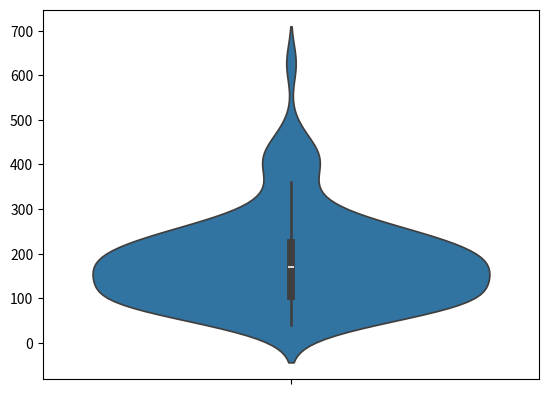

Here is the Python script that generated this plot:
import random
import numpy as np
import matplotlib.pyplot as plt
import seaborn as sns
if __name__ == "__main__":
    num_list = []
    for i in range(100):
        num = 0
        box = []
        for j in range(100):
            box.append(str(j+1))     
        
        while len(set(box)) > 1:
            new_box = random.sample(box,50) 
            box = new_box * 2
            num += 1
        num_list.append(num)
    print(np.mean(num_list),np.std(num_list,ddof=1))
    sns.violinplot(data=num_list)
    plt.savefig("violin.pdf")  
